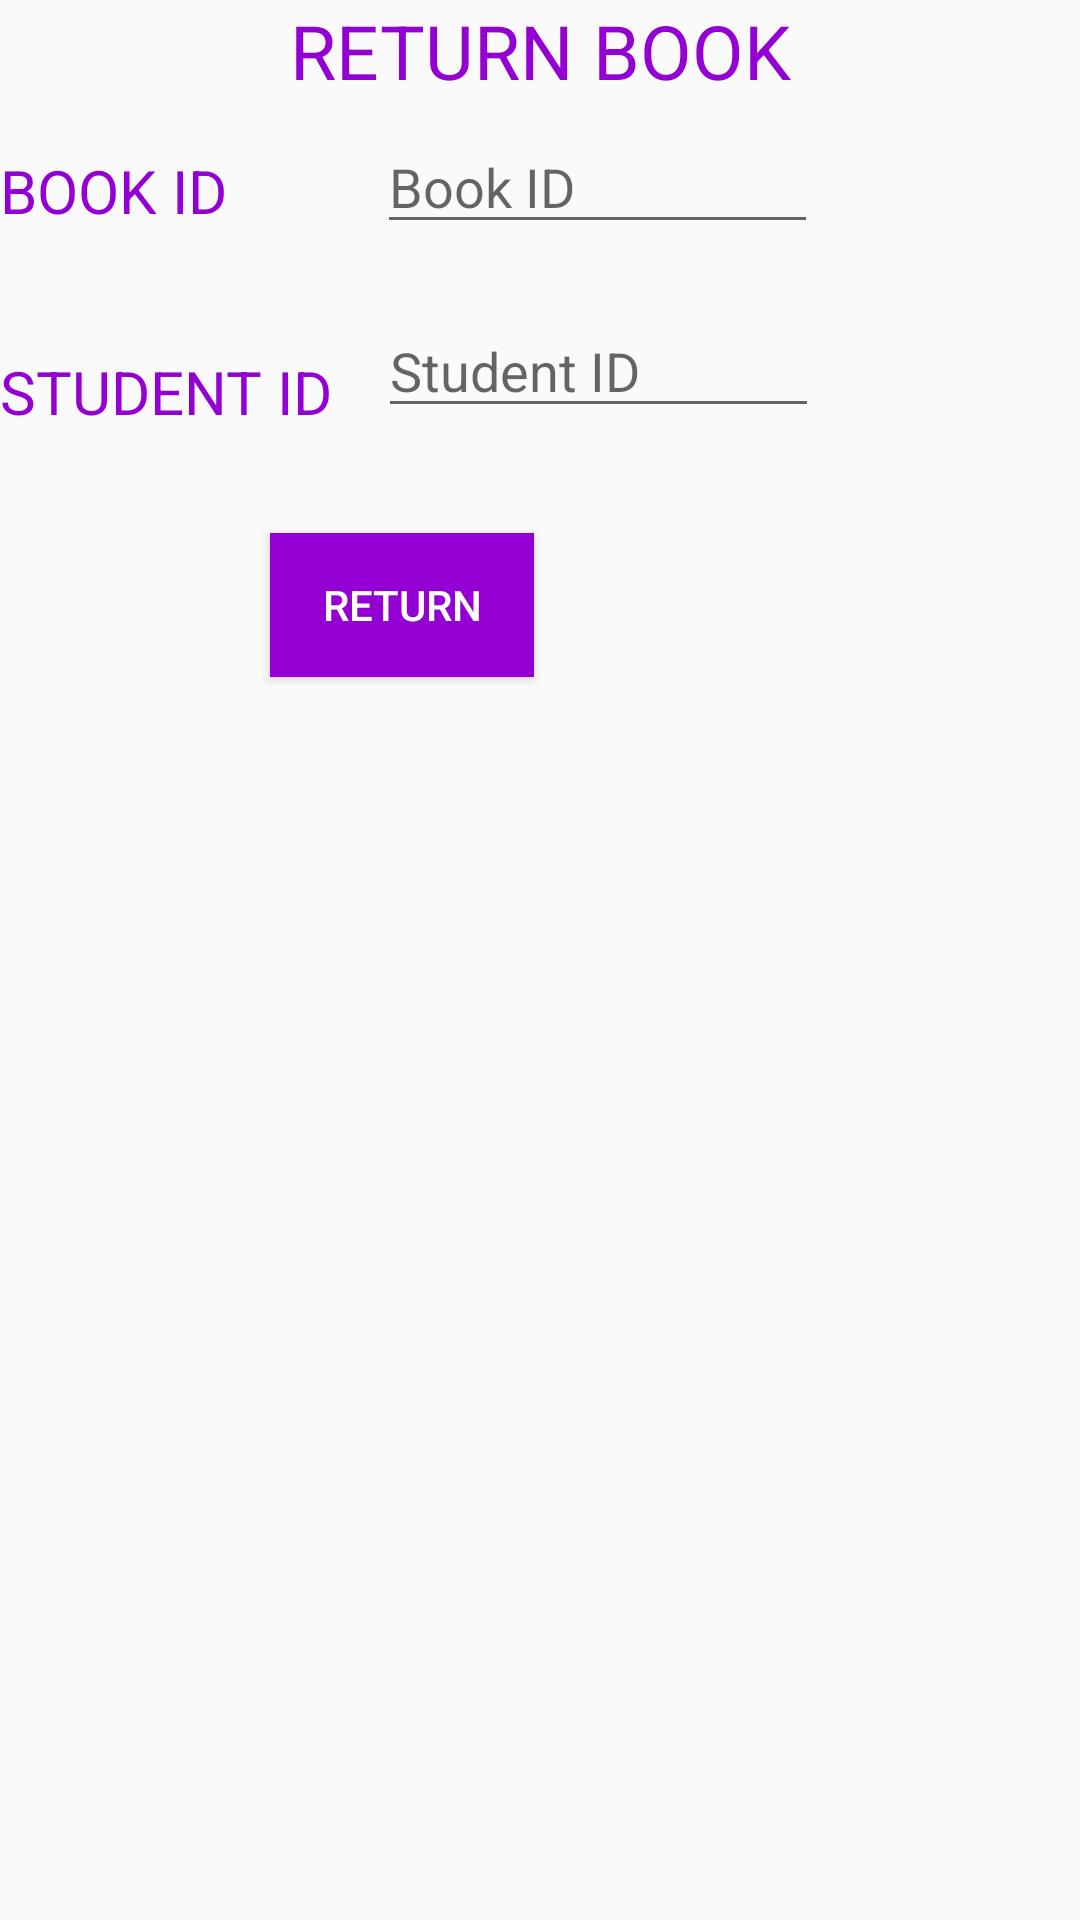

This screen was rendered from an Android layout file. Write that file and the resources it references.
<!-- AndroidManifest.xml: application theme AppTheme -->
<!-- res/layout/activity_return_book.xml -->
<?xml version="1.0" encoding="utf-8"?>
<RelativeLayout
    xmlns:android="http://schemas.android.com/apk/res/android"
    android:layout_width="match_parent"
    android:layout_height="match_parent">
    <TextView
        android:id="@+id/addbk"
        android:layout_width="match_parent"
        android:layout_height="wrap_content"
        android:text="RETURN BOOK"
        android:textAlignment="center"
        android:layout_below="@+id/actionBARReturn"
        android:gravity="center_horizontal"
        android:textSize="25dp"
        android:textColor="#9400d3" />
    <TextView
        android:id="@+id/retbookID"
        android:layout_width="wrap_content"
        android:layout_height="wrap_content"
        android:text="BOOK ID"
        android:textSize="20dp"
        android:layout_below="@+id/actionBARReturn"
        android:layout_marginTop="50dp"
        android:textColor="#9400d3"/>
    <EditText
        android:id="@+id/retbkID"
        android:layout_width="wrap_content"
        android:layout_height="wrap_content"
        android:layout_below="@+id/actionBARReturn"
        android:layout_toRightOf="@+id/retbookID"
        android:hint="Book ID"
        android:layout_marginTop="40dp"
        android:layout_marginLeft="50dp"
        android:ems="7"/>
    <TextView
        android:id="@+id/retSTDID"
        android:layout_width="wrap_content"
        android:layout_height="wrap_content"
        android:text="STUDENT ID"
        android:textSize="20dp"
        android:layout_below="@+id/retbookID"
        android:layout_marginTop="40dp"
        android:textColor="#9400d3"/>
    <EditText
        android:id="@+id/retSTD"
        android:layout_width="wrap_content"
        android:layout_height="wrap_content"
        android:layout_below="@+id/retbkID"
        android:layout_toRightOf="@+id/retSTDID"
        android:layout_marginTop="20dp"
        android:layout_marginLeft="15dp"
        android:hint="Student ID"
        android:ems="7"/>
    <Button
        android:id="@+id/retbookSub"
        android:layout_width="wrap_content"
        android:layout_height="wrap_content"
        android:layout_below="@+id/retSTD"
        android:layout_marginLeft="90dp"
        android:layout_marginTop="35dp"
        android:text="RETURN"
        android:background="#9400d3"
        android:textColor="#ffffff"/>
</RelativeLayout>
<!-- resources referenced by this layout -->
<resources>
  <style name="AppTheme" parent="Theme.AppCompat.Light.DarkActionBar">
          
          <item name="colorPrimary">#9400d3</item>
  
  
          <item name="android:statusBarColor">#4F9E59</item>
      </style>
</resources>
